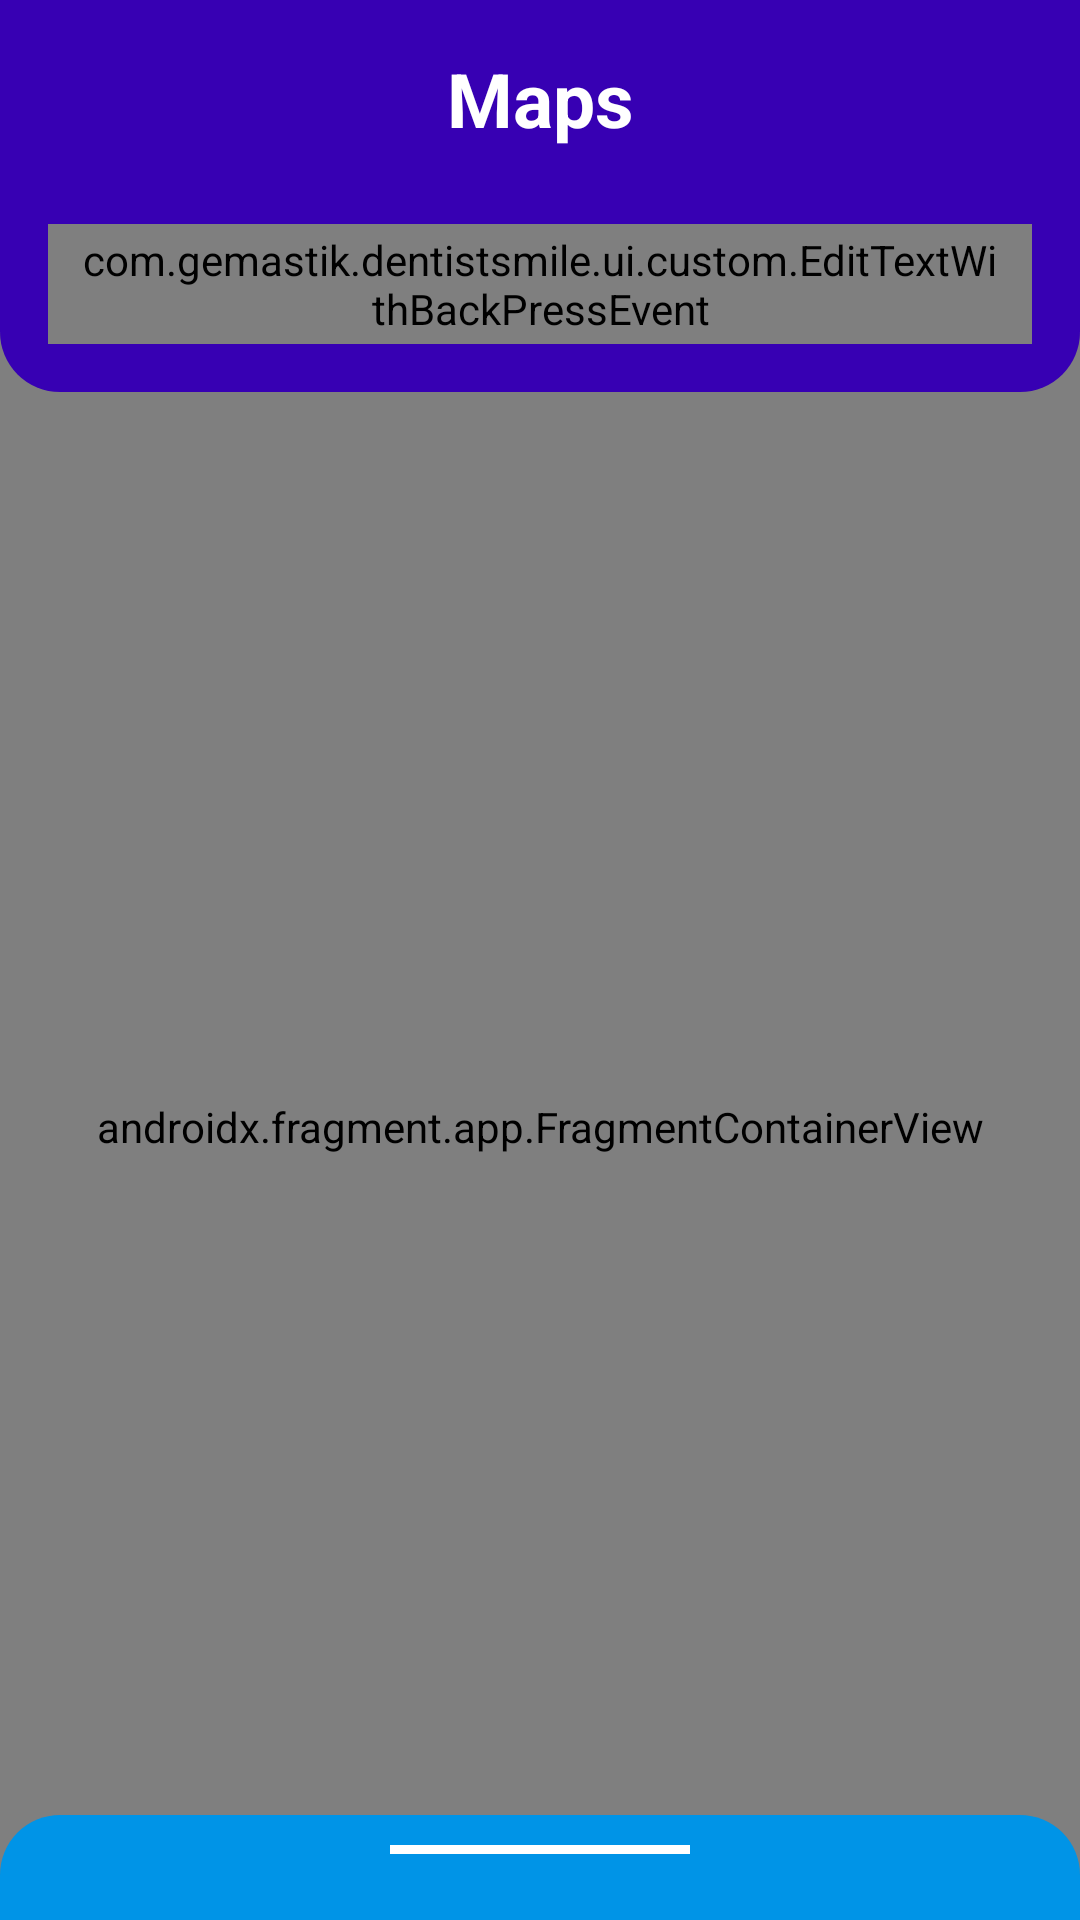

Produce the Android XML layout that renders to this screen, including the resource entries it uses.
<!-- AndroidManifest.xml: application theme Theme.DentistSmile -->
<!-- res/layout/activity_map.xml -->
<?xml version="1.0" encoding="utf-8"?>
<androidx.constraintlayout.widget.ConstraintLayout xmlns:android="http://schemas.android.com/apk/res/android"
    xmlns:app="http://schemas.android.com/apk/res-auto"
    xmlns:tools="http://schemas.android.com/tools"
    android:layout_width="match_parent"
    android:layout_height="match_parent"
    tools:context="com.gemastik.dentistsmile.ui.maps.MapsActivity">


    <androidx.fragment.app.FragmentContainerView
        android:id="@+id/map"
        android:name="com.google.android.gms.maps.SupportMapFragment"
        android:layout_width="match_parent"
        android:layout_height="0dp"
        android:layout_marginTop="-20dp"
        app:layout_constraintBottom_toBottomOf="parent"
        app:layout_constraintTop_toBottomOf="@+id/linearLayout2"
        tools:context=".MapsActivity" />

    <androidx.constraintlayout.widget.ConstraintLayout
        android:id="@+id/linearLayout2"
        android:layout_width="match_parent"
        android:layout_height="wrap_content"
        android:background="@drawable/round_top"
        android:padding="16dp"
        app:layout_constraintTop_toTopOf="parent">

        <ImageView
            android:id="@+id/btnBack"
            android:layout_width="30dp"
            android:layout_height="30dp"
            android:src="@drawable/ic_back"
            app:layout_constraintStart_toStartOf="parent"
            app:layout_constraintTop_toTopOf="parent" />

        <TextView
            android:id="@+id/textView"
            android:layout_width="match_parent"
            android:layout_height="wrap_content"
            android:text="@string/maps"
            android:textAlignment="center"
            android:textColor="@color/white"
            android:textSize="25sp"
            android:textStyle="bold"
            app:layout_constraintTop_toTopOf="parent"
            tools:layout_editor_absoluteX="16dp" />

        <com.gemastik.dentistsmile.ui.custom.EditTextWithBackPressEvent
            android:id="@+id/etSearch"
            android:layout_width="match_parent"
            android:layout_height="40dp"
            android:layout_marginTop="25dp"
            android:background="@drawable/round_search"
            android:drawableStart="@drawable/ic_search"
            android:drawablePadding="10dp"
            android:imeOptions="actionSearch"
            android:inputType="text"
            android:maxLines="1"
            android:paddingStart="10dp"
            android:paddingEnd="10dp"
            app:layout_constraintTop_toBottomOf="@+id/textView"
            tools:layout_editor_absoluteX="16dp" />

    </androidx.constraintlayout.widget.ConstraintLayout>

    <androidx.coordinatorlayout.widget.CoordinatorLayout
        android:layout_width="match_parent"
        android:layout_height="0dp"
        app:layout_constraintBottom_toBottomOf="parent"
        app:layout_constraintTop_toBottomOf="@+id/linearLayout2">

        <LinearLayout
            android:id="@+id/llBottom"
            style="?attr/bottomSheetStyle"
            android:layout_width="match_parent"
            android:layout_height="wrap_content"
            android:background="@drawable/round_bottom"
            android:gravity="center"
            android:orientation="vertical"
            app:behavior_hideable="false"
            app:behavior_peekHeight="35dp"
            app:layout_behavior="com.google.android.material.bottomsheet.BottomSheetBehavior">

            <View
                android:layout_width="100dp"
                android:layout_height="3dp"
                android:layout_margin="10dp"
                android:background="@color/white" />

            <androidx.recyclerview.widget.RecyclerView
                android:id="@+id/rvData"
                android:layout_width="match_parent"
                android:layout_height="wrap_content"
                android:layout_margin="10dp" />

        </LinearLayout>
    </androidx.coordinatorlayout.widget.CoordinatorLayout>

</androidx.constraintlayout.widget.ConstraintLayout>
<!-- resources referenced by this layout -->
<resources>
  <color name="white">#FFFFFFFF</color>
  <!-- drawable round_bottom (drawable-v24) -->
  <?xml version="1.0" encoding="utf-8"?>
  <shape xmlns:android="http://schemas.android.com/apk/res/android"
      android:shape="rectangle">
      <solid android:color="@color/primary_blue" />
      <corners
          android:radius="20dp"
          android:bottomLeftRadius="0dp"
          android:bottomRightRadius="0dp" />
  </shape>
  <!-- drawable round_top (drawable-v24) -->
  <?xml version="1.0" encoding="utf-8"?>
  <shape xmlns:android="http://schemas.android.com/apk/res/android"
      android:shape="rectangle">
      <solid android:color="@color/blue" />
      <corners
          android:radius="20dp"
          android:topLeftRadius="0dp"
          android:topRightRadius="0dp" />
  </shape>
  <string name="maps" translatable="false">Maps</string>
  <style name="Theme.DentistSmile" parent="Theme.AppCompat.Light.NoActionBar">
          
          <item name="colorPrimary">@color/purple_500</item>
          <item name="colorPrimaryVariant">@color/purple_700</item>
          <item name="colorOnPrimary">@color/white</item>
          
          <item name="colorSecondary">@color/teal_200</item>
          <item name="colorSecondaryVariant">@color/teal_700</item>
          <item name="colorOnSecondary">@color/black</item>
          
          
          <item name="android:statusBarColor" tools:targetApi="l">?attr/colorPrimaryVariant</item>
          
          <item name="android:forceDarkAllowed" tools:targetApi="q">false</item>
          
      </style>
  <color name="primary_blue">#0094E7</color>
  <color name="blue">#FF3700B3</color>
  <color name="purple_500">#FF6200EE</color>
  <color name="purple_700">#FF3700B3</color>
  <color name="teal_200">#FF03DAC5</color>
  <color name="teal_700">#FF018786</color>
  <color name="black">#FF000000</color>
</resources>
